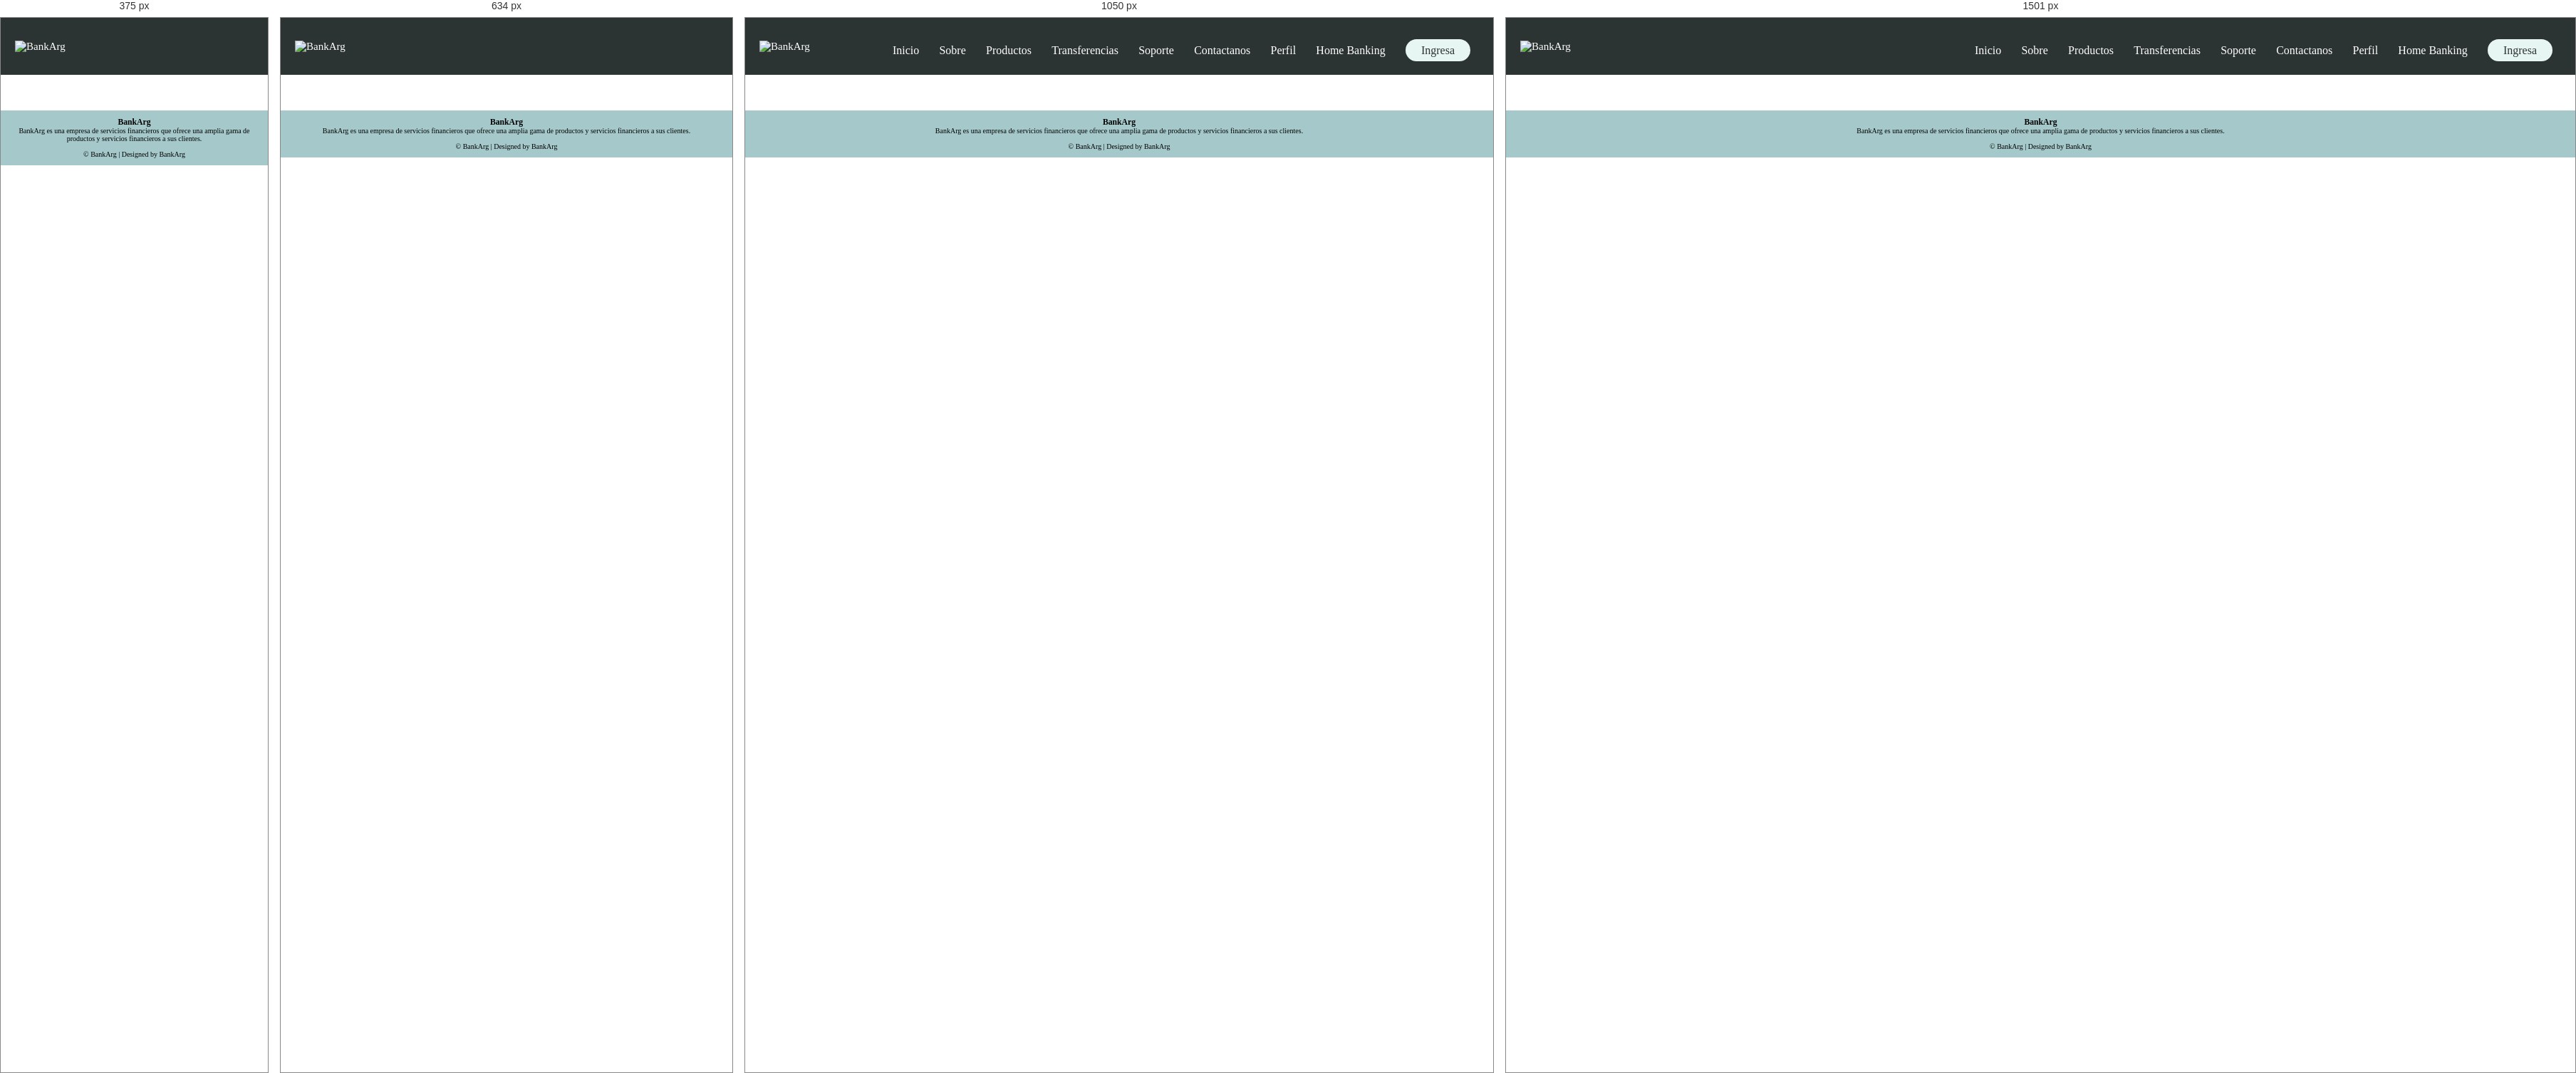
Rendered at 375 px, 634 px, 1050 px and 1501 px, left to right.

<!-- file: empleado.html -->
<!DOCTYPE html>
<html lang="en">

<head>
    <meta charset="UTF-8" />
    <meta http-equiv="X-UA-Compatible" content="IE=edge" />
    <meta name="viewport" content="width=device-width, initial-scale=1.0" />
    <title>BankArg</title>

    <!-- CSS -->
    <link rel="stylesheet" href="../css/style.css" />
    <link rel="stylesheet" href="../css/header.css" />
    <link rel="stylesheet" href="../css/footer.css" />
    <link rel="stylesheet" href="../css/about.css" />

    <!-- Boostrap -->
    <link rel="stylesheet" href="https://maxcdn.bootstrapcdn.com/bootstrap/4.0.0/css/bootstrap.min.css" integrity="sha384-Gn5384xqQ1aoWXA+058RXPxPg6fy4IWvTNh0E263XmFcJlSAwiGgFAW/dAiS6JXm" crossorigin="anonymous" />
    <link href="https://cdn.jsdelivr.net/npm/bootstrap@5.2.2/dist/css/bootstrap.min.css" rel="stylesheet" integrity="sha384-Zenh87qX5JnK2Jl0vWa8Ck2rdkQ2Bzep5IDxbcnCeuOxjzrPF/et3URy9Bv1WTRi" crossorigin="anonymous" />

    <!-- JavaScript -->
    <script src="../js/script.js" defer></script>

    <!-- Font Awesome -->
    <link rel="stylesheet" href="https://cdnjs.cloudflare.com/ajax/libs/font-awesome/4.7.0/css/font-awesome.min.css" />

    <!-- Google Fonts -->
    <link rel="preconnect" href="https://fonts.googleapis.com" />
    <link rel="preconnect" href="https://fonts.gstatic.com" crossorigin />

    <!-- Icono -->
    <link rel="shortcut icon" href="../assets/img/logo-solo-pestaña.png" />
</head>

<body>
    <!-- Header -->
    <header class="header-container">
        <nav class="nav-head">
            <a class="logo" href="../index.html">
                <img src="../assets/img/logo-solo.png" alt="BankArg" class="nav-brand" />
            </a>
            <div class="nav-links" id="navLinks">
                <i class="fa fa-times" onclick="hideMenu()"></i>
                <ul>
                    <li><a href="../index.html">Inicio</a></li>
                    <li><a href="./about.html">Sobre</a></li>
                    <li><a href="./products.html">Productos</a></li>
                    <li><a href="./transferencia.html">Transferencias</a></li>
                    <li><a href="./soporte.html">Soporte</a></li>
                    <li><a href="./contact.html">Contactanos</a></li>
                    <li><a href="./perfil.html">Perfil</a></li>
                    <li><a href="./home banking.html">Home Banking</a></li>
                    <li class="login-subrayado">
                        <a href="./login.html" id="login-button">Ingresa</a>
                    </li>
                </ul>
            </div>
            <i class="fa fa-bars" onclick="showMenu()"></i>
        </nav>
    </header>
    <!-- End Header -->

    <!-- Body -->

    <!-- End Body -->

    <!-- Footer -->
    <footer class="footer-about">
        <div class="footer-content">
            <h3>BankArg</h3>
            <p>
                BankArg es una empresa de servicios financieros que ofrece una amplia gama de productos y servicios financieros a sus clientes.
            </p>
            <div class="icons">
                <a href=""><i class="fa fa-facebook"></i></a>
                <a href=""><i class="fa fa-twitter"></i></a>
                <a href=""><i class="fa fa-instagram"></i></a>
                <a href=""><i class="fa fa-linkedin"></i></a>
            </div>
        </div>
        <div class="footer-bottom">&copy; BankArg | Designed by BankArg</div>
    </footer>
    <!-- End Footer -->
</body>

</html>

/* @media block from style.css */
@media (max-width: 500px) {
    .subheader h1 {
        display: none;
    }
    .subheader p {
        display: none;
    }
    .subheader-ingresar {
        font-size: 1rem;
        width: 80%;
        align-items: center;
        text-align: center;
        top: 70%;
        left: 50%;
    }
}

/* @media block from style.css */
@media (min-width: 500px) and (max-width: 800px) {
    .subheader h1 {
        display: none;
    }
    .subheader p {
        display: none;
    }
    .subheader-ingresar {
        font-size: 1rem;
        width: 60%;
        align-items: center;
        text-align: center;
        top: 70%;
        left: 50%;
    }
}

/* @media block from style.css */
@media (min-width: 800px) and (max-width: 1200px) {
    .subheader h1 {
        display: flex;
        left: 20%;
    }
    .subheader p {
        display: flex;
        left: 31%;
    }
    .subheader-ingresar {
        font-size: 1rem;
        width: 40%;
        top: 65%;
        left: 30%;
    }
}

/* @media block from style.css */
@media (min-width: 1200px) and (max-width: 1350px) {
    .subheader h1 {
        display: flex;
        left: 15%;
    }
    .subheader p {
        display: flex;
        left: 20%;
    }
    .subheader-ingresar {
        font-size: 1rem;
        width: 30%;
        top: 65%;
        left: 20%;
    }
}

/* @media block from style.css */
@media (min-width: 1350px) and (max-width: 1500px) {
    .subheader h1 {
        display: flex;
        left: 12%;
    }
    .subheader p {
        display: flex;
        left: 19%;
    }
    .subheader-ingresar {
        font-size: 1rem;
        width: 25%;
        top: 65%;
        left: 15%;
    }
}

/* @media block from style.css */
@media (min-width: 1500px) {
    .subheader h1 {
        display: flex;
        left: 9%;
    }
    .subheader p {
        display: flex;
        left: 15%;
    }
    .subheader-ingresar {
        font-size: 1rem;
        width: 20%;
        top: 65%;
        left: 12%;
    }
}

/* @media block from style.css */
@media (max-width: 800px) {
    .sub-details {
        font-style: justify;
    }
}

/* @media block from header.css */
@media (max-width: 900px) {
  .text-box h1 {
    font-size: 20px;
  }
  .nav-links ul li {
    display: block;
  }
  .nav-links {
    position: absolute;
    background: #395b64;
    height: 100vh;
    width: 200px;
    top: -13px;
    right: -200px;
    text-align: left;
    z-index: 10;
    transition: 1s;
  }
  nav .fa {
    display: block;
    color: #e7f6f2;
    margin: 10px;
    font-size: 22px;
    cursor: pointer;
  }
  .nav-links ul {
    padding: 30px;
  }
}

/* @media block from about.css */
@media(max-width:768px){
    .image-main {
        margin-bottom:70px ;
    }
    .sobre-nosotros-text{
        margin: 15px;
    }
    .background-sobre-nosotros .section-sobre-nosotros {
        padding: 20px 0 50px 0;
    }
}